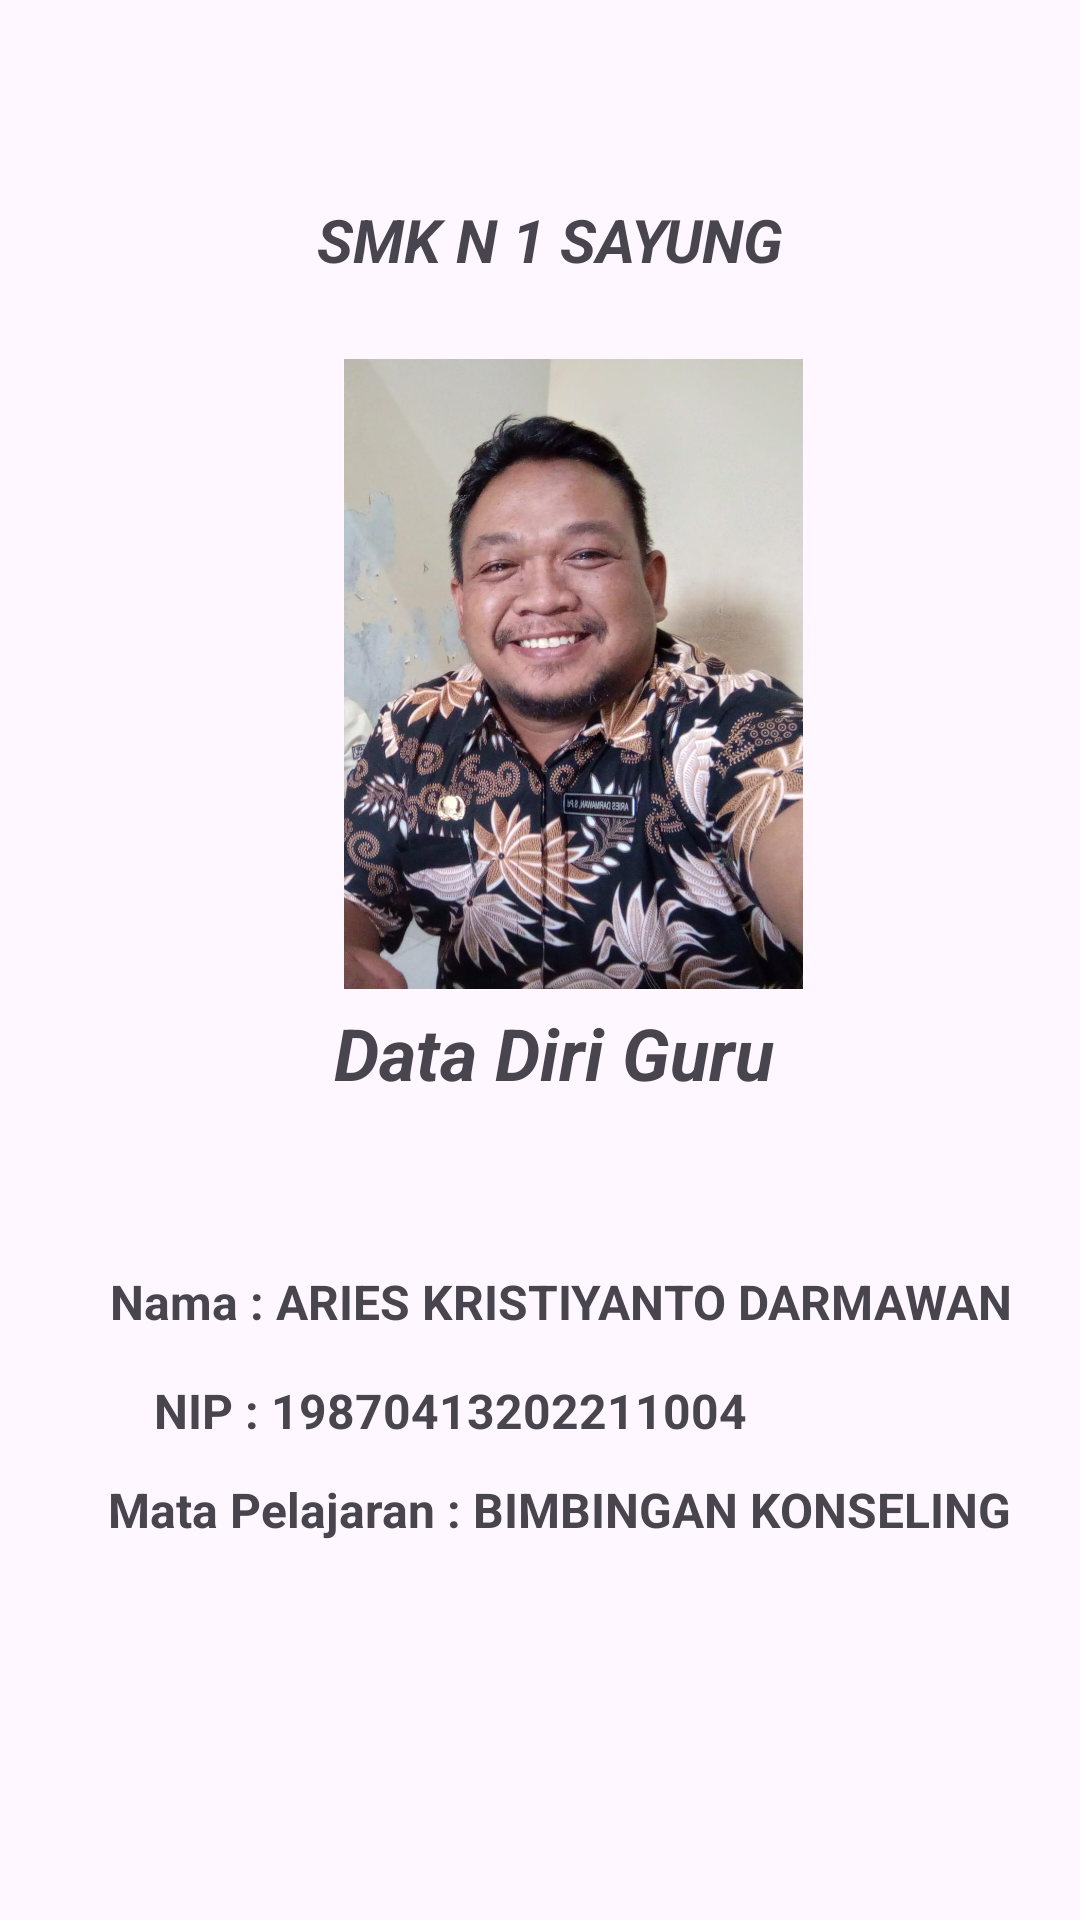

The Android layout XML behind this screen, and the referenced resources:
<!-- AndroidManifest.xml: application theme Theme.ApkDataGuruDanSiswa_ns -->
<!-- res/layout/activity_main2.xml -->
<?xml version="1.0" encoding="utf-8"?>
<androidx.constraintlayout.widget.ConstraintLayout xmlns:android="http://schemas.android.com/apk/res/android"
    xmlns:app="http://schemas.android.com/apk/res-auto"
    xmlns:tools="http://schemas.android.com/tools"
    android:layout_width="match_parent"
    android:layout_height="match_parent"
    android:background="@drawable/blue"
    tools:context=".MainActivity2"
    tools:ignore="ExtraText">

    <TextView
        android:id="@+id/textView2"
        android:layout_width="217dp"
        android:layout_height="40dp"
        android:backgroundTintMode="screen"
        android:text="@string/data_diri_guru"
        android:textSize="24sp"
        android:textStyle="bold|italic"
        app:layout_constraintBottom_toBottomOf="parent"
        app:layout_constraintEnd_toEndOf="parent"
        app:layout_constraintHorizontal_bias="0.778"
        app:layout_constraintStart_toStartOf="parent"
        app:layout_constraintTop_toTopOf="parent"
        app:layout_constraintVertical_bias="0.558" />

    <ImageView
        android:id="@+id/imageView3"
        android:layout_width="257dp"
        android:layout_height="210dp"
        app:layout_constraintBottom_toBottomOf="parent"
        app:layout_constraintEnd_toEndOf="parent"
        app:layout_constraintHorizontal_bias="0.61"
        app:layout_constraintStart_toStartOf="parent"
        app:layout_constraintTop_toTopOf="parent"
        app:layout_constraintVertical_bias="0.278"
        app:srcCompat="@drawable/ariesdarmawan" />

    <TextView
        android:id="@+id/textView3"
        android:layout_width="wrap_content"
        android:layout_height="wrap_content"
        android:text="@string/nama_aries_kristiyanto_darmawan"
        android:textSize="16sp"
        android:textStyle="normal|bold"
        app:layout_constraintBottom_toBottomOf="parent"
        app:layout_constraintEnd_toEndOf="parent"
        app:layout_constraintHorizontal_bias="0.616"
        app:layout_constraintStart_toStartOf="parent"
        app:layout_constraintTop_toTopOf="parent"
        app:layout_constraintVertical_bias="0.684" />

    <TextView
        android:id="@+id/textView4"
        android:layout_width="wrap_content"
        android:layout_height="wrap_content"
        android:text="@string/nip_19870413202211004"
        android:textSize="16sp"
        android:textStyle="bold"
        app:layout_constraintBottom_toBottomOf="parent"
        app:layout_constraintEnd_toEndOf="parent"
        app:layout_constraintHorizontal_bias="0.317"
        app:layout_constraintStart_toStartOf="parent"
        app:layout_constraintTop_toTopOf="parent"
        app:layout_constraintVertical_bias="0.743" />

    <TextView
        android:id="@+id/textView5"
        android:layout_width="wrap_content"
        android:layout_height="wrap_content"
        android:text="@string/mata_pelajaran_bimbingan_konseling"
        android:textSize="16sp"
        android:textStyle="bold"
        app:layout_constraintBottom_toBottomOf="parent"
        app:layout_constraintEnd_toEndOf="parent"
        app:layout_constraintHorizontal_bias="0.616"
        app:layout_constraintStart_toStartOf="parent"
        app:layout_constraintTop_toTopOf="@+id/imageView3"
        app:layout_constraintVertical_bias="0.747" />

    <TextView
        android:id="@+id/textView6"
        android:layout_width="187dp"
        android:layout_height="37dp"
        android:text="@string/smk_negeri_1_sayung"
        android:textSize="20sp"
        android:textStyle="bold|italic"
        app:layout_constraintBottom_toBottomOf="parent"
        app:layout_constraintEnd_toEndOf="parent"
        app:layout_constraintHorizontal_bias="0.611"
        app:layout_constraintStart_toStartOf="parent"
        app:layout_constraintTop_toTopOf="parent"
        app:layout_constraintVertical_bias="0.11" />

</androidx.constraintlayout.widget.ConstraintLayout>
<!-- resources referenced by this layout -->
<resources>
  <!-- drawable ariesdarmawan: jpg bitmap (drawable, 132252 bytes) -->
  <string name="data_diri_guru">Data Diri Guru</string>
  <string name="mata_pelajaran_bimbingan_konseling">Mata Pelajaran : BIMBINGAN KONSELING</string>
  <string name="nama_aries_kristiyanto_darmawan">Nama : ARIES KRISTIYANTO DARMAWAN</string>
  <string name="nip_19870413202211004">NIP : 19870413202211004</string>
  <string name="smk_negeri_1_sayung">SMK N 1 SAYUNG</string>
  <style name="Theme.ApkDataGuruDanSiswa_ns" parent="Base.Theme.ApkDataGuruDanSiswa_ns" />
  <style name="Base.Theme.ApkDataGuruDanSiswa_ns" parent="Theme.Material3.DayNight.NoActionBar">
          
          
      </style>
</resources>
